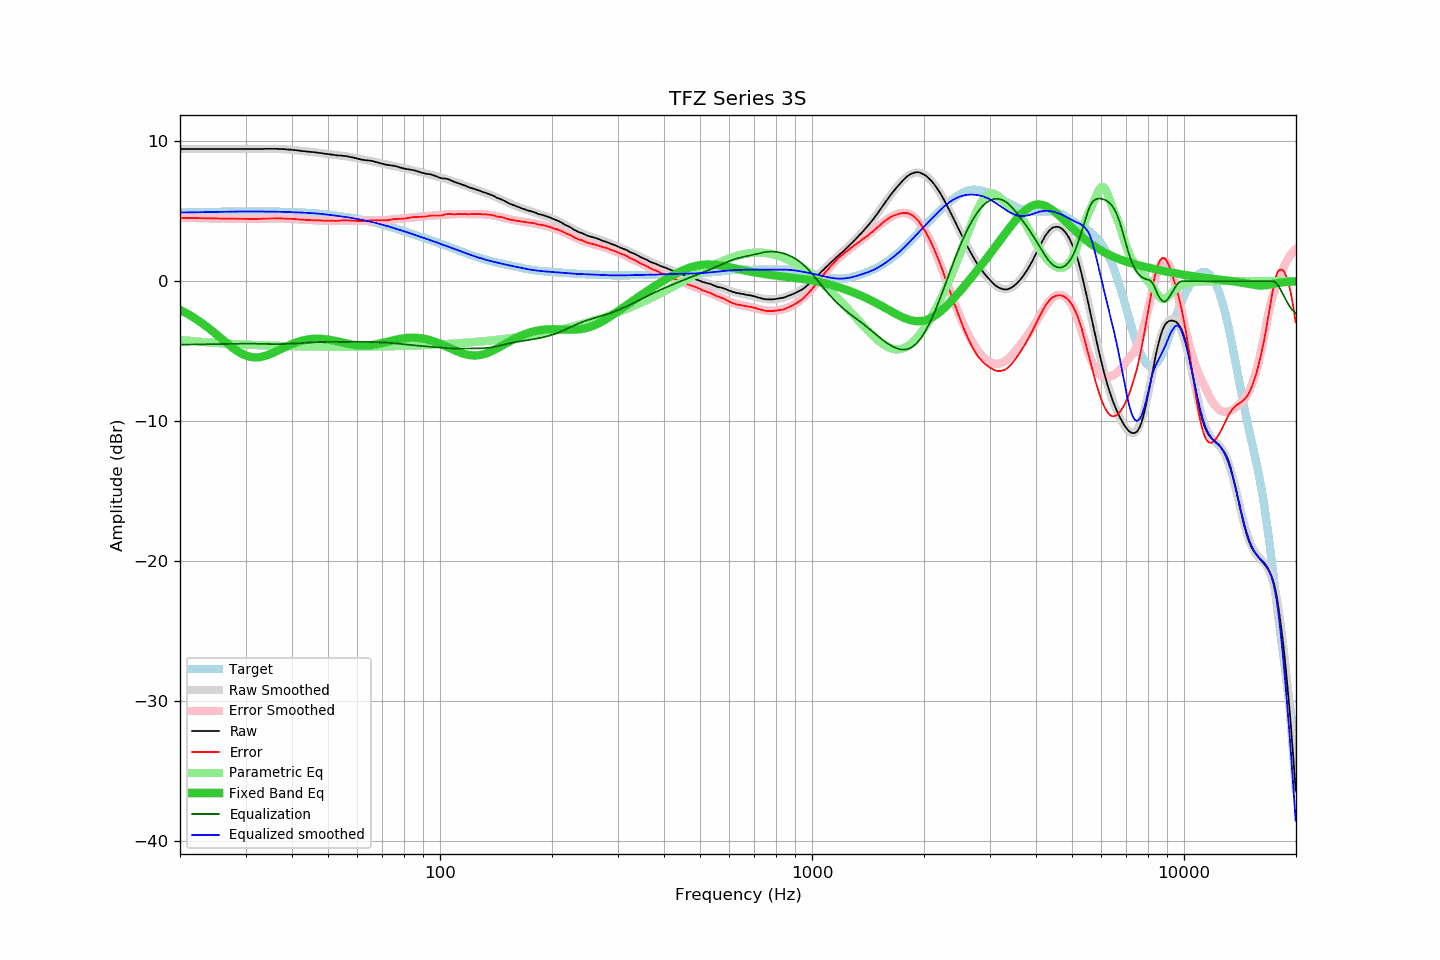

Source data for this figure (header and first rows):
frequency, raw, error, smoothed, error_smoothed, equalization, parametric_eq, equalized_raw, equalized_smoothed, target
20.00, 9.44, 4.53, 9.44, 4.53, -4.53, -2.04, 4.91, 4.91, 4.91
20.20, 9.44, 4.53, 9.44, 4.53, -4.53, -2.10, 4.91, 4.91, 4.91
20.40, 9.44, 4.53, 9.44, 4.53, -4.53, -2.16, 4.91, 4.91, 4.91
20.61, 9.44, 4.53, 9.44, 4.53, -4.53, -2.22, 4.92, 4.92, 4.92
20.81, 9.44, 4.52, 9.44, 4.53, -4.53, -2.28, 4.92, 4.92, 4.92
21.02, 9.44, 4.52, 9.44, 4.52, -4.52, -2.35, 4.92, 4.92, 4.92
21.23, 9.44, 4.52, 9.44, 4.52, -4.52, -2.42, 4.92, 4.92, 4.92
21.44, 9.44, 4.52, 9.44, 4.52, -4.52, -2.48, 4.92, 4.92, 4.92
21.66, 9.44, 4.52, 9.44, 4.52, -4.52, -2.56, 4.93, 4.93, 4.93
21.87, 9.44, 4.51, 9.44, 4.51, -4.51, -2.63, 4.93, 4.93, 4.93
22.09, 9.44, 4.51, 9.44, 4.51, -4.51, -2.70, 4.93, 4.93, 4.93
22.31, 9.44, 4.51, 9.44, 4.51, -4.51, -2.78, 4.93, 4.93, 4.93
22.54, 9.44, 4.51, 9.44, 4.51, -4.51, -2.86, 4.93, 4.93, 4.94
22.76, 9.44, 4.51, 9.44, 4.51, -4.51, -2.94, 4.94, 4.94, 4.94
22.99, 9.44, 4.50, 9.44, 4.50, -4.50, -3.02, 4.94, 4.94, 4.94
23.22, 9.44, 4.50, 9.44, 4.50, -4.50, -3.10, 4.94, 4.94, 4.94
23.45, 9.44, 4.50, 9.44, 4.50, -4.50, -3.19, 4.94, 4.94, 4.94
23.69, 9.44, 4.50, 9.44, 4.50, -4.50, -3.28, 4.95, 4.95, 4.95
23.92, 9.44, 4.50, 9.44, 4.50, -4.50, -3.37, 4.95, 4.95, 4.95
24.16, 9.44, 4.49, 9.44, 4.49, -4.49, -3.46, 4.95, 4.95, 4.95
24.40, 9.44, 4.49, 9.44, 4.49, -4.49, -3.55, 4.95, 4.95, 4.95
24.65, 9.44, 4.49, 9.44, 4.49, -4.49, -3.64, 4.95, 4.95, 4.95
24.89, 9.44, 4.49, 9.44, 4.49, -4.49, -3.74, 4.96, 4.96, 4.96
25.14, 9.44, 4.48, 9.44, 4.48, -4.48, -3.83, 4.96, 4.96, 4.96
25.39, 9.44, 4.48, 9.44, 4.48, -4.48, -3.93, 4.96, 4.96, 4.96
25.65, 9.44, 4.48, 9.44, 4.48, -4.48, -4.03, 4.96, 4.96, 4.96
25.91, 9.44, 4.48, 9.44, 4.48, -4.48, -4.12, 4.97, 4.97, 4.97
26.16, 9.44, 4.48, 9.44, 4.48, -4.48, -4.22, 4.97, 4.97, 4.97
26.43, 9.44, 4.47, 9.44, 4.47, -4.47, -4.32, 4.97, 4.97, 4.97
26.69, 9.44, 4.47, 9.44, 4.47, -4.47, -4.41, 4.97, 4.97, 4.97
26.96, 9.44, 4.47, 9.44, 4.47, -4.47, -4.51, 4.97, 4.97, 4.97
27.23, 9.44, 4.47, 9.44, 4.47, -4.47, -4.60, 4.97, 4.97, 4.98
27.50, 9.44, 4.47, 9.44, 4.47, -4.47, -4.69, 4.98, 4.98, 4.98
27.77, 9.44, 4.46, 9.44, 4.46, -4.46, -4.77, 4.98, 4.98, 4.98
28.05, 9.44, 4.46, 9.44, 4.46, -4.46, -4.86, 4.98, 4.98, 4.98
28.33, 9.44, 4.46, 9.44, 4.46, -4.46, -4.94, 4.98, 4.98, 4.98
28.62, 9.44, 4.46, 9.44, 4.46, -4.46, -5.01, 4.98, 4.98, 4.98
28.90, 9.44, 4.46, 9.44, 4.46, -4.46, -5.08, 4.98, 4.98, 4.98
29.19, 9.44, 4.46, 9.44, 4.46, -4.46, -5.15, 4.98, 4.98, 4.98
29.48, 9.44, 4.46, 9.44, 4.46, -4.46, -5.21, 4.99, 4.99, 4.98
29.78, 9.44, 4.46, 9.44, 4.46, -4.46, -5.26, 4.99, 4.99, 4.99
30.08, 9.44, 4.46, 9.44, 4.46, -4.46, -5.31, 4.99, 4.99, 4.99
30.38, 9.44, 4.46, 9.44, 4.46, -4.46, -5.35, 4.99, 4.99, 4.99
30.68, 9.44, 4.46, 9.44, 4.46, -4.46, -5.38, 4.99, 4.99, 4.99
30.99, 9.44, 4.46, 9.44, 4.46, -4.46, -5.41, 4.99, 4.99, 4.99
31.30, 9.44, 4.46, 9.44, 4.46, -4.46, -5.42, 4.99, 4.98, 4.99
31.61, 9.44, 4.46, 9.44, 4.46, -4.46, -5.44, 4.98, 4.98, 4.99
31.93, 9.44, 4.46, 9.44, 4.46, -4.46, -5.44, 4.98, 4.98, 4.99
32.24, 9.44, 4.46, 9.45, 4.46, -4.46, -5.44, 4.98, 4.98, 4.98
32.57, 9.44, 4.46, 9.45, 4.46, -4.46, -5.43, 4.98, 4.98, 4.98
32.89, 9.44, 4.46, 9.45, 4.47, -4.47, -5.41, 4.98, 4.98, 4.98
33.22, 9.44, 4.46, 9.45, 4.47, -4.47, -5.39, 4.97, 4.98, 4.98
33.55, 9.45, 4.47, 9.45, 4.47, -4.47, -5.36, 4.98, 4.98, 4.98
33.89, 9.46, 4.48, 9.46, 4.48, -4.48, -5.33, 4.99, 4.98, 4.98
34.23, 9.46, 4.48, 9.46, 4.48, -4.48, -5.29, 4.98, 4.98, 4.98
34.57, 9.46, 4.48, 9.46, 4.48, -4.48, -5.25, 4.98, 4.98, 4.98
34.92, 9.46, 4.49, 9.46, 4.48, -4.48, -5.21, 4.98, 4.98, 4.98
35.27, 9.46, 4.49, 9.46, 4.49, -4.49, -5.16, 4.98, 4.98, 4.98
35.62, 9.46, 4.49, 9.46, 4.49, -4.49, -5.11, 4.97, 4.97, 4.97
35.97, 9.46, 4.49, 9.46, 4.49, -4.49, -5.05, 4.97, 4.97, 4.97
... 635 more rows
